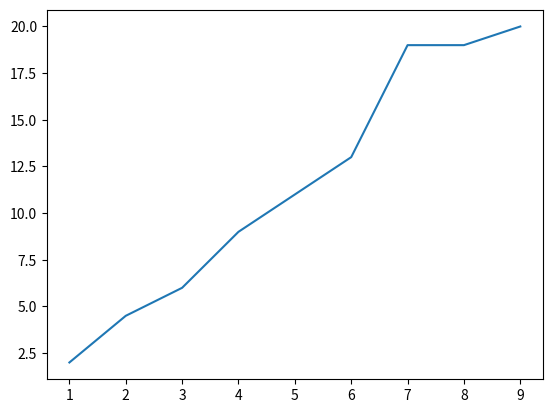

Recreate this plot in Python.
import numpy as np
import matplotlib.pyplot as plt

X = [1,2,3,4,5,6,7,8,9]
y = [2,4.5, 6, 9, 11, 13, 19, 19, 20]

plot = plt.plot(X,y)
plt.show()
